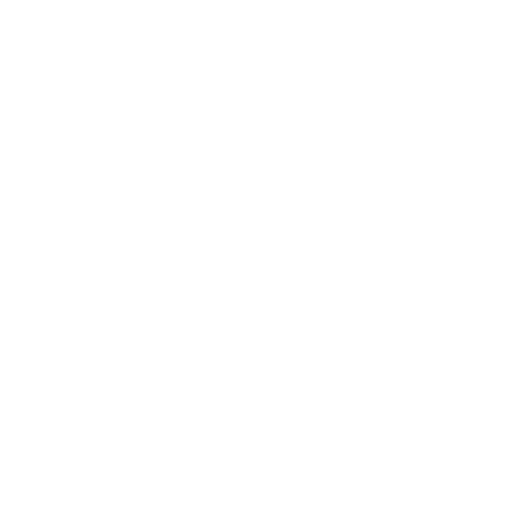
t = 0.00 s
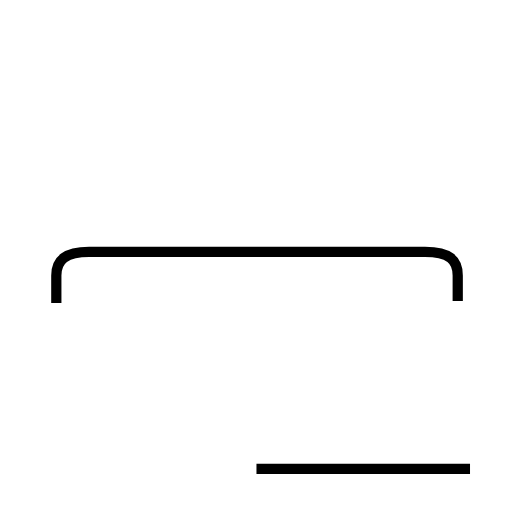
t = 2.04 s
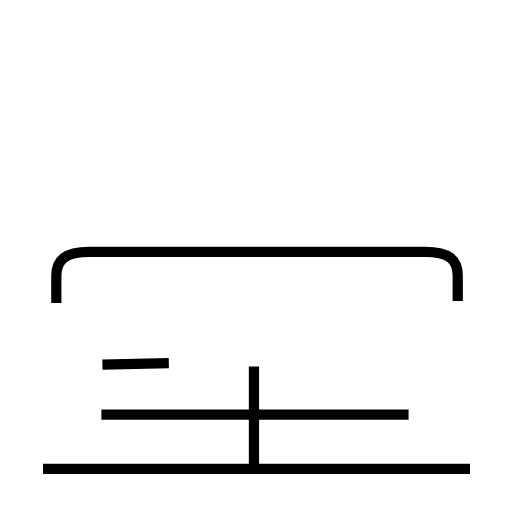
t = 4.06 s
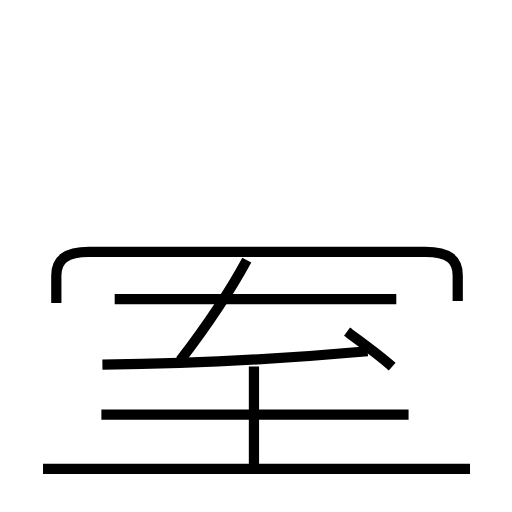
t = 5.99 s
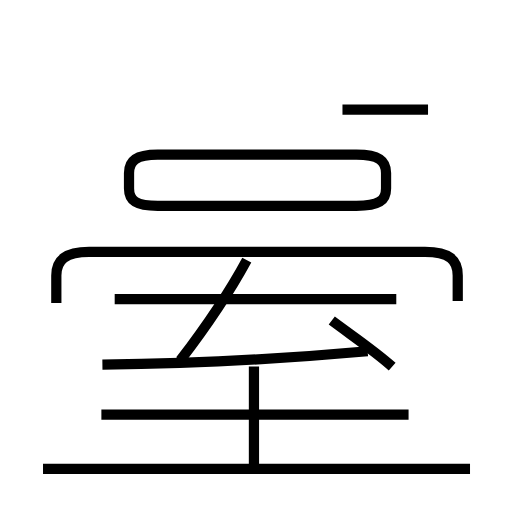
t = 8.01 s
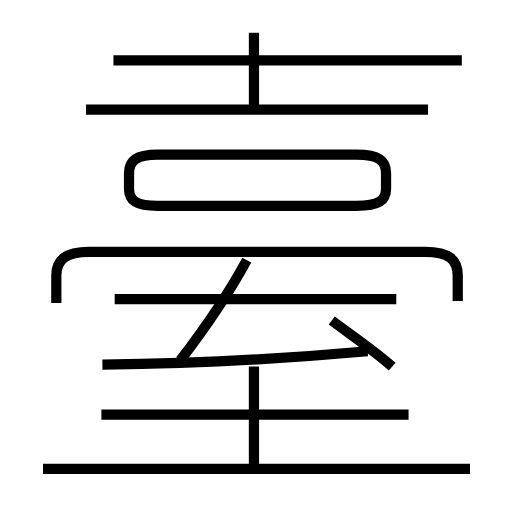
t = 10.00 s

The animated SVG that drew these frames (rendered in a browser with its animation timeline set to each time). Animation: 12 SMIL elements (animate=12); frames cover the first 10.00 s.

<?xml version='1.0' encoding='utf-8'?>
<svg viewBox="0.0 -6.0 50.0 50.0" version="1.1" xmlns="http://www.w3.org/2000/svg"><rect x="-1000" y="-1000" width="2000" height="2000" stroke="white" fill="white" /><g style="fill:none;stroke:#000000;stroke-width:1"><path d="M 44.7 -14.6 L 44.7 -17.1 C 44.7 -18.6 43.9 -19.4 41.5 -19.4 L 8.7 -19.4 C 6.4 -19.4 5.5 -18.6 5.5 -17.1 L 5.5 -14.4 " transform="translate(0.0 38.0)" stroke-dasharray="47.045479108279636" stroke-dashoffset="47.045479108279636"><animate attributeName="stroke-dashoffset" from="47.045479108279636" to="0" dur="1.411364373248389s" begin="0s" fill="freeze" /></path><path d="M 45.9 1.8 L 4.2 1.8 " transform="translate(0.0 38.0)" stroke-dasharray="41.699999999999996" stroke-dashoffset="41.699999999999996"><animate attributeName="stroke-dashoffset" from="41.699999999999996" to="0" dur="1.251s" begin="1.411364373248389s" fill="freeze" /></path><path d="M 39.9 -3.5 L 9.9 -3.5 " transform="translate(0.0 38.0)" stroke-dasharray="30.0" stroke-dashoffset="30.0"><animate attributeName="stroke-dashoffset" from="30.0" to="0" dur="0.8999999999999999s" begin="2.662364373248389s" fill="freeze" /></path><path d="M 24.8 1.9 L 24.8 -8.2 " transform="translate(0.0 38.0)" stroke-dasharray="10.1" stroke-dashoffset="10.1"><animate attributeName="stroke-dashoffset" from="10.1" to="0" dur="0.303s" begin="3.5623643732483887s" fill="freeze" /></path><path d="M 10.0 -8.4 C 18.4 -8.5 27.1 -8.9 35.9 -9.7 " transform="translate(0.0 38.0)" stroke-dasharray="25.939288617750258" stroke-dashoffset="25.939288617750258"><animate attributeName="stroke-dashoffset" from="25.939288617750258" to="0" dur="0.7781786585325077s" begin="3.8653643732483887s" fill="freeze" /></path><path d="M 17.6 -8.8 C 19.9 -11.8 22.1 -14.9 24.1 -18.6 " transform="translate(0.0 38.0)" stroke-dasharray="11.772715668567617" stroke-dashoffset="11.772715668567617"><animate attributeName="stroke-dashoffset" from="11.772715668567617" to="0" dur="0.3531814700570285s" begin="4.643543031780896s" fill="freeze" /></path><path d="M 38.7 -14.8 L 11.2 -14.8 " transform="translate(0.0 38.0)" stroke-dasharray="27.500000000000004" stroke-dashoffset="27.500000000000004"><animate attributeName="stroke-dashoffset" from="27.500000000000004" to="0" dur="0.8250000000000001s" begin="4.9967245018379245s" fill="freeze" /></path><path d="M 38.3 -8.2 C 36.5 -9.8 34.4 -11.2 32.4 -12.7 " transform="translate(0.0 38.0)" stroke-dasharray="7.423095022479215" stroke-dashoffset="7.423095022479215"><animate attributeName="stroke-dashoffset" from="7.423095022479215" to="0" dur="0.22269285067437644s" begin="5.821724501837925s" fill="freeze" /></path><path d="M 15.4 -23.9 L 34.8 -23.9 C 37.0 -23.9 37.7 -24.4 37.7 -25.6 L 37.7 -27.1 C 37.7 -28.3 37.0 -28.9 34.8 -28.9 L 15.4 -28.9 C 13.3 -28.9 12.6 -28.3 12.6 -27.1 L 12.6 -25.6 C 12.6 -24.4 13.3 -23.9 15.4 -23.9 Z " transform="translate(0.0 38.0)" stroke-dasharray="57.130242973854706" stroke-dashoffset="57.130242973854706"><animate attributeName="stroke-dashoffset" from="57.130242973854706" to="0" dur="1.713907289215641s" begin="6.044417352512301s" fill="freeze" /></path><path d="M 41.8 -33.3 L 8.4 -33.3 " transform="translate(0.0 38.0)" stroke-dasharray="33.4" stroke-dashoffset="33.4"><animate attributeName="stroke-dashoffset" from="33.4" to="0" dur="1.002s" begin="7.758324641727942s" fill="freeze" /></path><path d="M 24.8 -33.5 L 24.8 -40.8 " transform="translate(0.0 38.0)" stroke-dasharray="7.299999999999997" stroke-dashoffset="7.299999999999997"><animate attributeName="stroke-dashoffset" from="7.299999999999997" to="0" dur="0.21899999999999992s" begin="8.760324641727943s" fill="freeze" /></path><path d="M 45.1 -38.1 L 4.8 -38.1" transform="translate(0.0 38.0)" stroke-dasharray="40.300000000000004" stroke-dashoffset="40.300000000000004"><animate attributeName="stroke-dashoffset" from="40.300000000000004" to="0" dur="1.209s" begin="8.979324641727942s" fill="freeze" /></path></g></svg>
